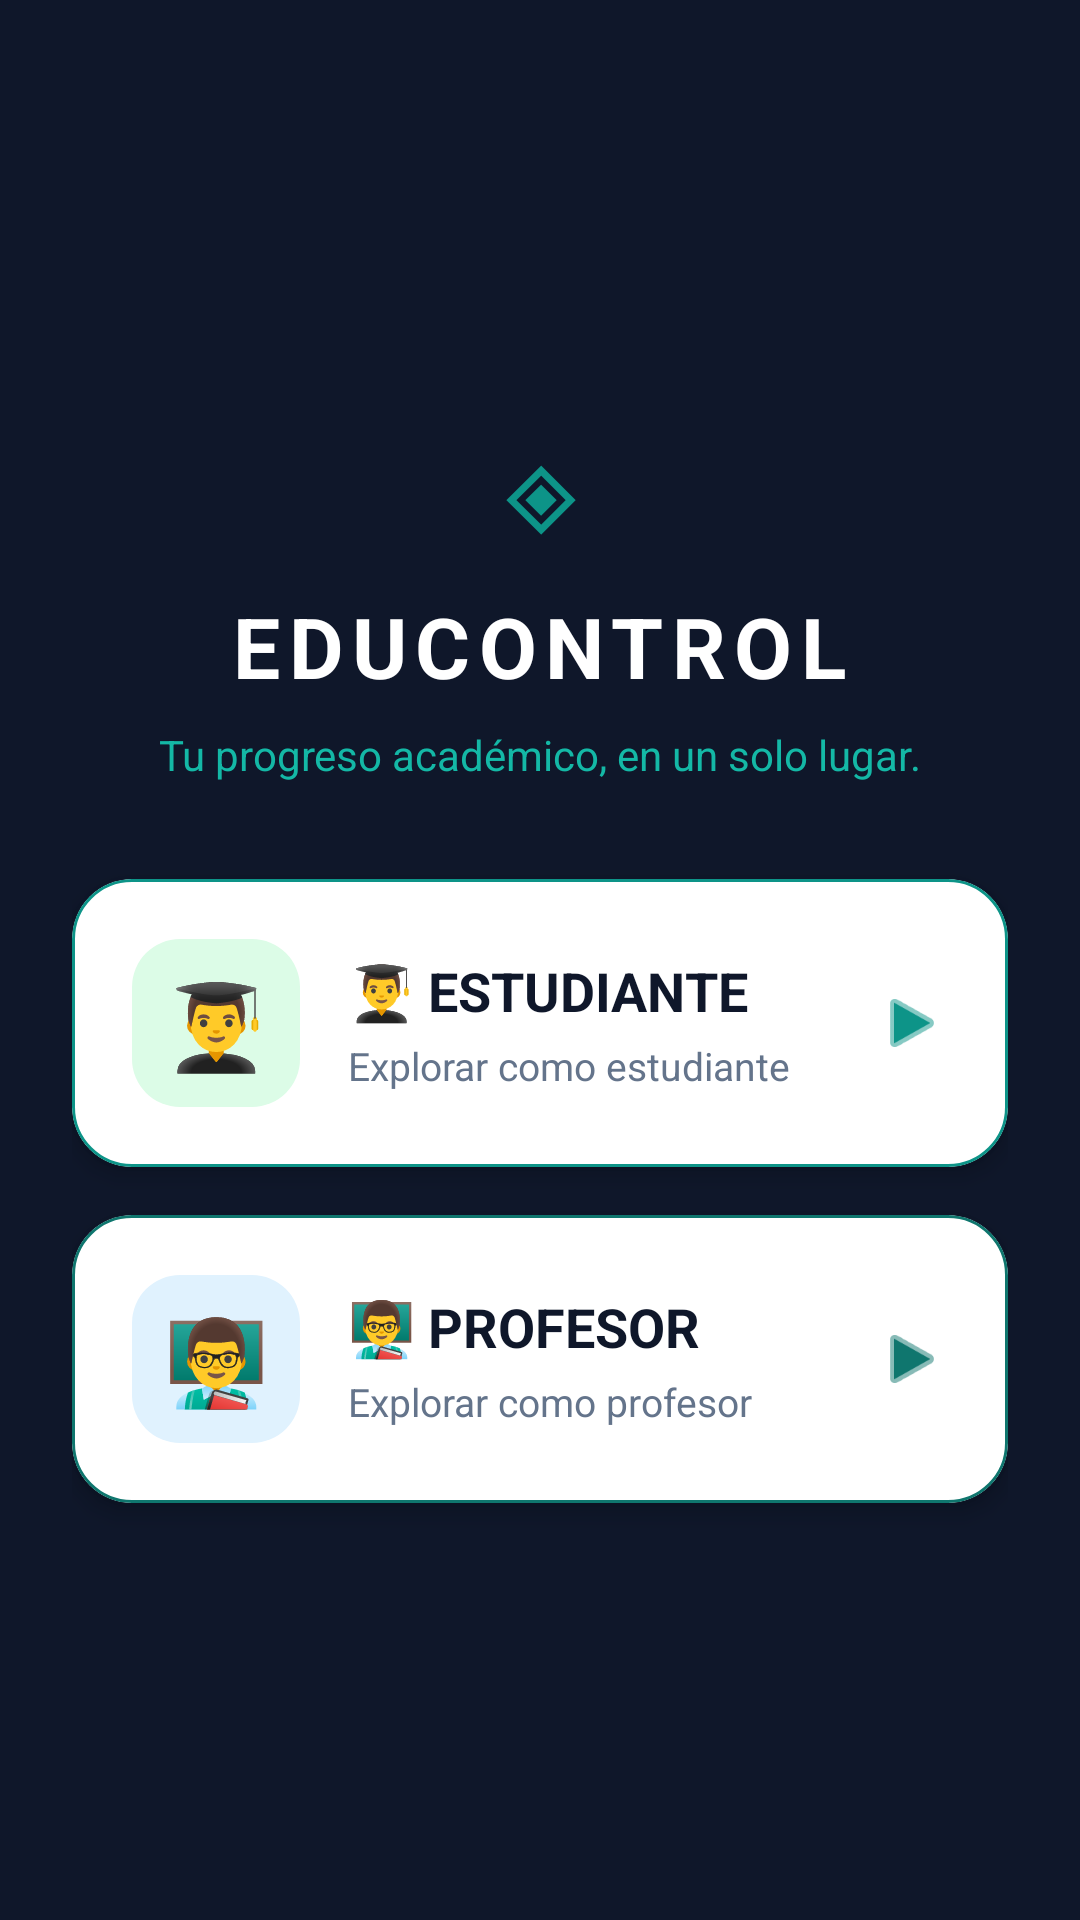

Produce the Android XML layout that renders to this screen, including the resource entries it uses.
<!-- AndroidManifest.xml: activity theme Theme.EduControl.NoActionBar -->
<!-- res/layout/activity_demo_role.xml -->
<?xml version="1.0" encoding="utf-8"?>
<androidx.constraintlayout.widget.ConstraintLayout xmlns:android="http://schemas.android.com/apk/res/android"
    xmlns:app="http://schemas.android.com/apk/res-auto"
    xmlns:tools="http://schemas.android.com/tools"
    android:layout_width="match_parent"
    android:layout_height="match_parent"
    android:background="@color/navy_hero"
    android:padding="24dp"
    tools:context=".ui.auth.DemoRoleActivity">

    
    <LinearLayout
        android:id="@+id/layoutBranding"
        android:layout_width="wrap_content"
        android:layout_height="wrap_content"
        android:gravity="center"
        android:orientation="vertical"
        app:layout_constraintBottom_toTopOf="@id/cardEstudiante"
        app:layout_constraintEnd_toEndOf="parent"
        app:layout_constraintStart_toStartOf="parent"
        app:layout_constraintTop_toTopOf="parent"
        app:layout_constraintVertical_chainStyle="packed">

        <TextView
            android:layout_width="wrap_content"
            android:layout_height="wrap_content"
            android:text="◈"
            android:textColor="@color/primary_emerald"
            android:textSize="36sp"
            android:textStyle="bold" />

        <TextView
            android:layout_width="wrap_content"
            android:layout_height="wrap_content"
            android:layout_marginTop="8dp"
            android:letterSpacing="0.1"
            android:text="EDUCONTROL"
            android:textColor="@color/white"
            android:textSize="28sp"
            android:textStyle="bold" />

        <TextView
            android:layout_width="wrap_content"
            android:layout_height="wrap_content"
            android:layout_marginTop="8dp"
            android:text="@string/app_tagline"
            android:textColor="@color/emerald_light"
            android:textSize="14sp" />
    </LinearLayout>

    
    <com.google.android.material.card.MaterialCardView
        android:id="@+id/cardEstudiante"
        android:layout_width="match_parent"
        android:layout_height="wrap_content"
        android:layout_marginTop="32dp"
        android:clickable="true"
        android:focusable="true"
        app:cardBackgroundColor="@color/card_surface"
        app:cardCornerRadius="20dp"
        app:cardElevation="4dp"
        app:layout_constraintBottom_toTopOf="@id/cardProfesor"
        app:layout_constraintTop_toBottomOf="@id/layoutBranding"
        app:strokeColor="@color/primary_emerald"
        app:strokeWidth="1dp">

        <LinearLayout
            android:layout_width="match_parent"
            android:layout_height="wrap_content"
            android:gravity="center_vertical"
            android:orientation="horizontal"
            android:padding="20dp">

            <TextView
                android:layout_width="56dp"
                android:layout_height="56dp"
                android:background="@drawable/bg_chip_approved"
                android:gravity="center"
                android:text="👨‍🎓"
                android:textSize="28sp" />

            <LinearLayout
                android:layout_width="0dp"
                android:layout_height="wrap_content"
                android:layout_marginStart="16dp"
                android:layout_weight="1"
                android:orientation="vertical">

                <TextView
                    android:layout_width="wrap_content"
                    android:layout_height="wrap_content"
                    android:text="@string/rol_estudiante_titulo"
                    android:textColor="@color/navy_hero"
                    android:textSize="18sp"
                    android:textStyle="bold" />

                <TextView
                    android:layout_width="wrap_content"
                    android:layout_height="wrap_content"
                    android:layout_marginTop="4dp"
                    android:text="@string/rol_estudiante_subtitulo"
                    android:textColor="@color/text_secondary"
                    android:textSize="13sp" />
            </LinearLayout>

            <ImageView
                android:layout_width="24dp"
                android:layout_height="24dp"
                android:contentDescription="@string/opciones"
                android:src="@android:drawable/ic_media_play"
                app:tint="@color/primary_emerald" />
        </LinearLayout>
    </com.google.android.material.card.MaterialCardView>

    
    <com.google.android.material.card.MaterialCardView
        android:id="@+id/cardProfesor"
        android:layout_width="match_parent"
        android:layout_height="wrap_content"
        android:layout_marginTop="16dp"
        android:clickable="true"
        android:focusable="true"
        app:cardBackgroundColor="@color/card_surface"
        app:cardCornerRadius="20dp"
        app:cardElevation="4dp"
        app:layout_constraintBottom_toBottomOf="parent"
        app:layout_constraintTop_toBottomOf="@id/cardEstudiante"
        app:strokeColor="@color/teal_dark"
        app:strokeWidth="1dp">

        <LinearLayout
            android:layout_width="match_parent"
            android:layout_height="wrap_content"
            android:gravity="center_vertical"
            android:orientation="horizontal"
            android:padding="20dp">

            <TextView
                android:layout_width="56dp"
                android:layout_height="56dp"
                android:background="@drawable/bg_chip_completed"
                android:gravity="center"
                android:text="👨‍🏫"
                android:textSize="28sp" />

            <LinearLayout
                android:layout_width="0dp"
                android:layout_height="wrap_content"
                android:layout_marginStart="16dp"
                android:layout_weight="1"
                android:orientation="vertical">

                <TextView
                    android:layout_width="wrap_content"
                    android:layout_height="wrap_content"
                    android:text="@string/rol_profesor_titulo"
                    android:textColor="@color/navy_hero"
                    android:textSize="18sp"
                    android:textStyle="bold" />

                <TextView
                    android:layout_width="wrap_content"
                    android:layout_height="wrap_content"
                    android:layout_marginTop="4dp"
                    android:text="@string/rol_profesor_subtitulo"
                    android:textColor="@color/text_secondary"
                    android:textSize="13sp" />
            </LinearLayout>

            <ImageView
                android:layout_width="24dp"
                android:layout_height="24dp"
                android:contentDescription="@string/opciones"
                android:src="@android:drawable/ic_media_play"
                app:tint="@color/teal_dark" />
        </LinearLayout>
    </com.google.android.material.card.MaterialCardView>

</androidx.constraintlayout.widget.ConstraintLayout>
<!-- resources referenced by this layout -->
<resources>
  <color name="card_surface">#FFFFFF</color>
  <color name="emerald_light">#14B8A6</color>
  <color name="navy_hero">#0F172A</color>
  <color name="primary_emerald">#0D9488</color>
  <color name="teal_dark">#0F766E</color>
  <color name="text_secondary">#64748B</color>
  <color name="white">#FFFFFFFF</color>
  <!-- drawable bg_chip_approved (drawable) -->
  <?xml version="1.0" encoding="utf-8"?>
  <shape xmlns:android="http://schemas.android.com/apk/res/android"
      android:shape="rectangle">
      <solid android:color="@color/badge_approved_bg" />
      <corners android:radius="16dp" />
  </shape>
  <!-- drawable bg_chip_completed (drawable) -->
  <?xml version="1.0" encoding="utf-8"?>
  <shape xmlns:android="http://schemas.android.com/apk/res/android"
      android:shape="rectangle">
      <solid android:color="@color/badge_completed_bg" />
      <corners android:radius="16dp" />
  </shape>
  <string name="app_tagline">Tu progreso académico, en un solo lugar.</string>
  <string name="opciones">Opciones</string>
  <string name="rol_estudiante_subtitulo">Explorar como estudiante</string>
  <string name="rol_estudiante_titulo">👨‍🎓 ESTUDIANTE</string>
  <string name="rol_profesor_subtitulo">Explorar como profesor</string>
  <string name="rol_profesor_titulo">👨‍🏫 PROFESOR</string>
  <style name="Theme.EduControl.NoActionBar" parent="Theme.EduControl">
          <item name="windowActionBar">false</item>
          <item name="windowNoTitle">true</item>
      </style>
  <color name="badge_approved_bg">#DCFCE7</color>
  <color name="badge_completed_bg">#E0F2FE</color>
  <style name="Theme.EduControl" parent="Theme.Material3.Light.NoActionBar">
          <item name="colorPrimary">@color/primary_emerald</item>
          <item name="colorOnPrimary">@color/white</item>
          <item name="colorSecondary">@color/teal_dark</item>
          <item name="colorOnSecondary">@color/white</item>
          <item name="android:statusBarColor">@color/navy_hero</item>
          <item name="android:windowBackground">@color/surface_background</item>
      </style>
  <color name="surface_background">#F8FAFC</color>
</resources>
